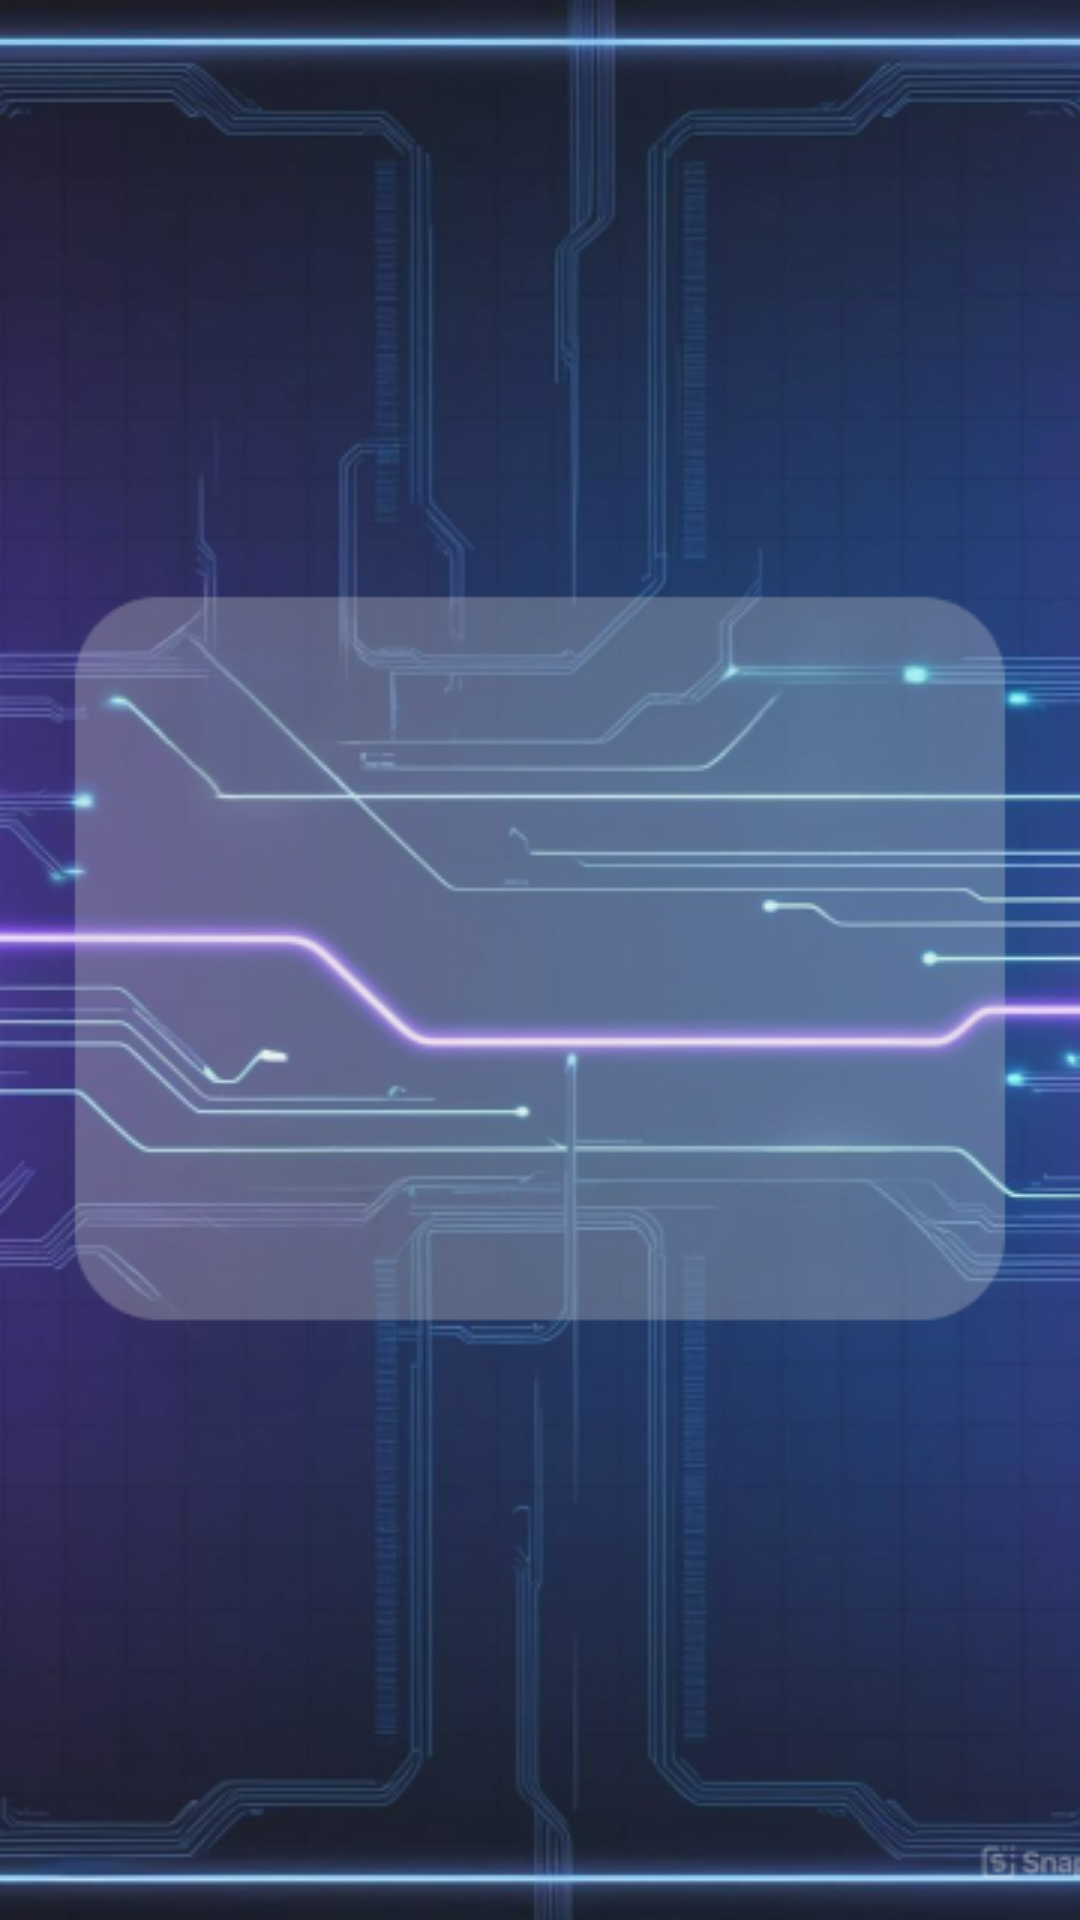

Here is an Android app screen rendered from its layout file. Give the layout XML and the strings, colors and styles it references.
<!-- AndroidManifest.xml: application theme Base.Theme.APP -->
<!-- res/layout/ver_o_email.xml -->
<?xml version="1.0" encoding="utf-8"?>
<androidx.constraintlayout.widget.ConstraintLayout xmlns:android="http://schemas.android.com/apk/res/android"
    xmlns:app="http://schemas.android.com/apk/res-auto"
    xmlns:tools="http://schemas.android.com/tools"
    android:layout_width="match_parent"
    android:layout_height="match_parent">

    <ImageView
        android:id="@+id/imagem_recuperacao3"
        android:layout_width="match_parent"
        android:layout_height="match_parent"
        android:scaleType="centerCrop"
        android:src="@drawable/recuperacao_da_senha3"
        app:layout_constraintBottom_toBottomOf="parent"
        app:layout_constraintEnd_toEndOf="parent"
        app:layout_constraintHorizontal_bias="0.0"
        app:layout_constraintStart_toStartOf="parent"
        app:layout_constraintTop_toTopOf="parent"
        app:layout_constraintVertical_bias="0.0" />

    <ImageView
        android:id="@+id/voltar"
        android:layout_width="wrap_content"
        android:layout_height="wrap_content"
        android:layout_marginTop="16dp"
        android:layout_marginEnd="357dp"
        android:layout_marginBottom="821dp"
        android:clickable="true"
        android:contentDescription="Voltar"
        android:focusable="true"
        android:padding="15dp"
        android:src="@drawable/ic_arrow_back"
        app:layout_constraintBottom_toBottomOf="parent"
        app:layout_constraintEnd_toEndOf="parent"
        app:layout_constraintStart_toStartOf="parent"
        app:layout_constraintTop_toTopOf="parent" />

    <TextView
        android:id="@+id/textView9"
        android:layout_width="332dp"
        android:layout_height="115dp"
        android:layout_marginStart="39dp"
        android:layout_marginTop="378dp"
        android:layout_marginEnd="40dp"
        android:layout_marginBottom="398dp"
        android:gravity="center"
        android:text="Verifica no teu email e clica no link que te enviamos."
        android:textColor="@color/white"
        android:textSize="23dp"
        app:layout_constraintBottom_toBottomOf="parent"
        app:layout_constraintEnd_toEndOf="parent"
        app:layout_constraintStart_toStartOf="parent"
        app:layout_constraintTop_toTopOf="parent" />

    <Button
        android:id="@+id/voltar_login"
        android:layout_width="150dp"
        android:layout_height="wrap_content"
        android:layout_marginStart="161dp"
        android:layout_marginTop="475dp"
        android:layout_marginEnd="162dp"
        android:layout_marginBottom="208dp"
        android:background="@drawable/rounded_button"
        android:backgroundTint="#193180"
        android:clickable="true"
        android:text="Volta para o login"
        android:textColor="#FFFFFF"
        app:layout_constraintBottom_toBottomOf="parent"
        app:layout_constraintEnd_toEndOf="parent"
        app:layout_constraintStart_toStartOf="parent"
        app:layout_constraintTop_toTopOf="parent"
        app:layout_constraintVertical_bias="0.212" />

</androidx.constraintlayout.widget.ConstraintLayout>
<!-- resources referenced by this layout -->
<resources>
  <color name="white">#FFFFFFFF</color>
  <!-- drawable recuperacao_da_senha3: png bitmap (drawable, 170063 bytes) -->
  <!-- drawable rounded_button (drawable) -->
  <?xml version="1.0" encoding="utf-8"?>
  <shape xmlns:android="http://schemas.android.com/apk/res/android" android:shape="rectangle">
      <corners android:radius="50dp" />
      <solid android:color="#193180" />
  </shape>
  <style name="Base.Theme.APP" parent="Theme.AppCompat.DayNight.NoActionBar">
      </style>
</resources>
